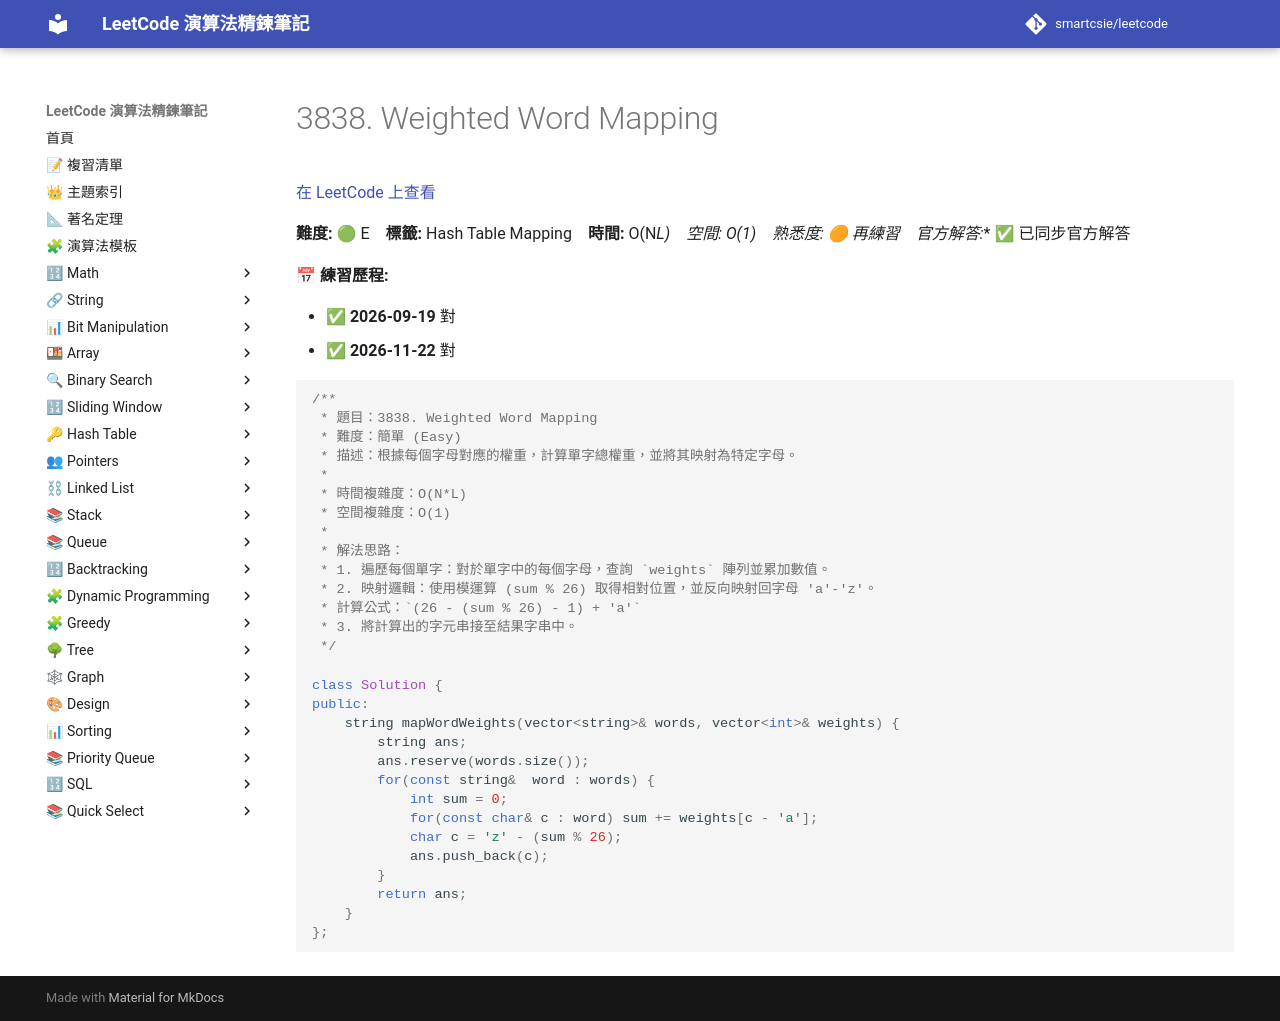

repository: smartcsie/leetcode · page: problems/3838/index.html · generator: mkdocs

# 3838. Weighted Word Mapping

[在 LeetCode 上查看](https://leetcode.com/problems/weighted-word-mapping/)

**難度:** 🟢 E　**標籤:** Hash Table Mapping　**時間:** O(N*L)　**空間:** O(1)　**熟悉度:** 🟠 再練習　**官方解答:** ✅ 已同步官方解答

**📅 練習歷程:**

- ✅ **2026-09-19** 對
- ✅ **2026-11-22** 對

```cpp
/**
 * 題目：3838. Weighted Word Mapping
 * 難度：簡單 (Easy)
 * 描述：根據每個字母對應的權重，計算單字總權重，並將其映射為特定字母。
 *
 * 時間複雜度：O(N*L)
 * 空間複雜度：O(1)
 *
 * 解法思路：
 * 1. 遍歷每個單字：對於單字中的每個字母，查詢 `weights` 陣列並累加數值。
 * 2. 映射邏輯：使用模運算 (sum % 26) 取得相對位置，並反向映射回字母 'a'-'z'。
 * 計算公式：`(26 - (sum % 26) - 1) + 'a'`
 * 3. 將計算出的字元串接至結果字串中。
 */

class Solution {
public:
    string mapWordWeights(vector<string>& words, vector<int>& weights) {
        string ans;
        ans.reserve(words.size());
        for(const string&  word : words) {
            int sum = 0;
            for(const char& c : word) sum += weights[c - 'a'];
            char c = 'z' - (sum % 26);
            ans.push_back(c);
        }
        return ans;
    }
};
```
